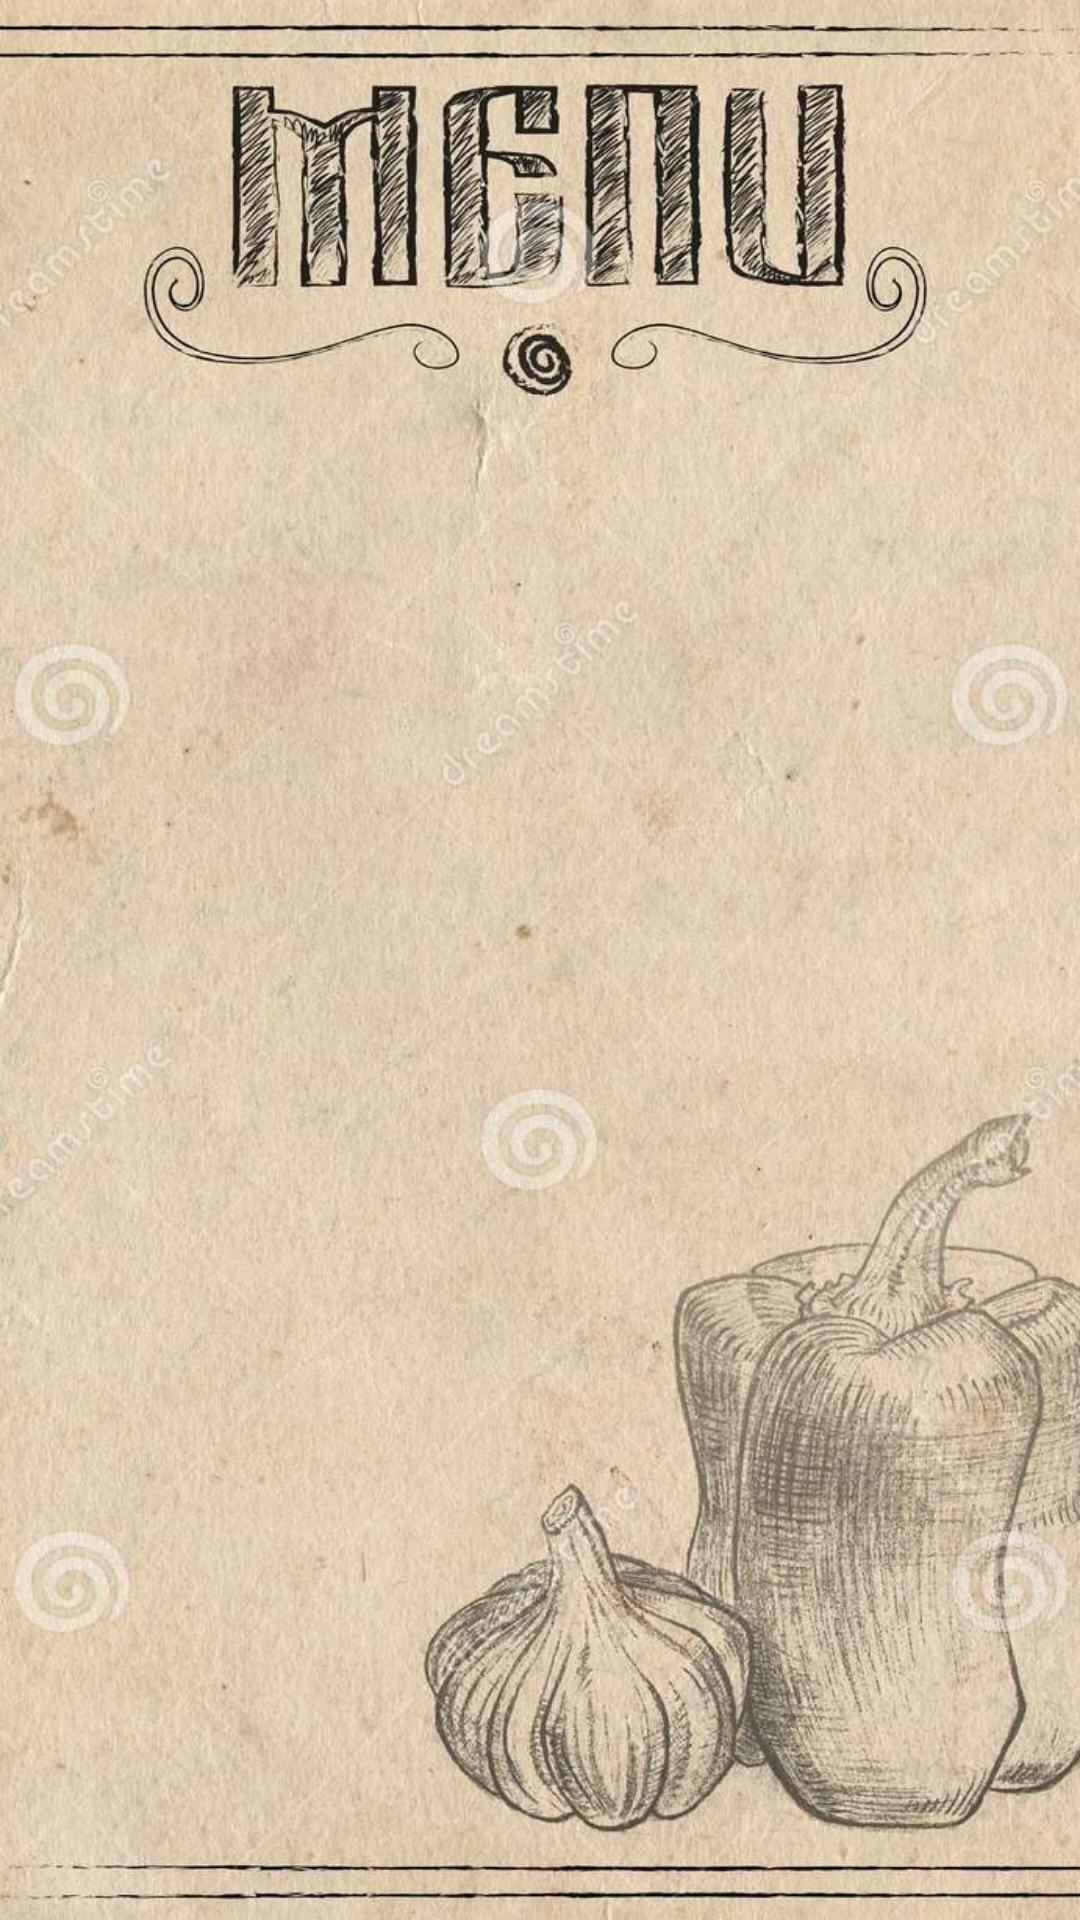

Android layout source for this screen:
<!-- AndroidManifest.xml: application theme AppTheme -->
<!-- res/layout/activity_main.xml -->
<?xml version="1.0" encoding="utf-8"?>
<RelativeLayout xmlns:android="http://schemas.android.com/apk/res/android"
    xmlns:app="http://schemas.android.com/apk/res-auto"
    xmlns:tools="http://schemas.android.com/tools"
    android:layout_width="match_parent"
    android:layout_height="match_parent"
    tools:context=".MainActivity"
    android:background="@drawable/background2">



    <androidx.recyclerview.widget.RecyclerView
        android:id="@+id/recyclerMenu"
        android:layout_width="wrap_content"
        android:layout_height="wrap_content"
        android:layout_marginTop="180dp"
        android:paddingBottom="150dp"
        android:paddingLeft="70dp"
        android:layout_marginRight="45dp"
        />

</RelativeLayout>
<!-- resources referenced by this layout -->
<resources>
  <!-- drawable background2: jpg bitmap (drawable, 256636 bytes) -->
  <style name="AppTheme" parent="Theme.AppCompat.NoActionBar">
          
          <item name="colorPrimary">@color/colorPrimary</item>
          <item name="colorPrimaryDark">#000000</item>
          <item name="colorAccent">#4A4A4A</item>
      </style>
  <!-- not gathered from this repository: default colours our renderer supplied (Android Studio template values) -->
  <color name="colorPrimary">#FF6200EE</color>
</resources>
